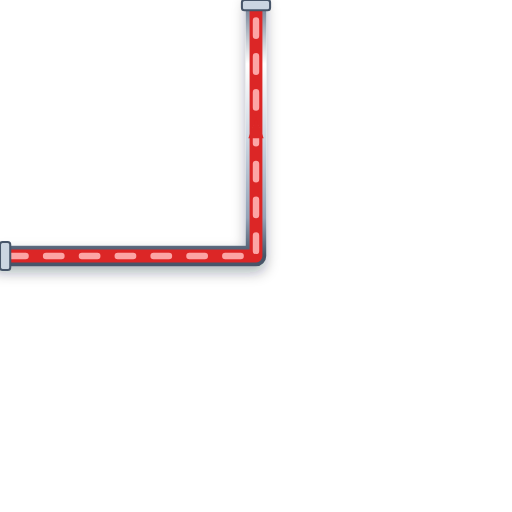
t = 0.00 s
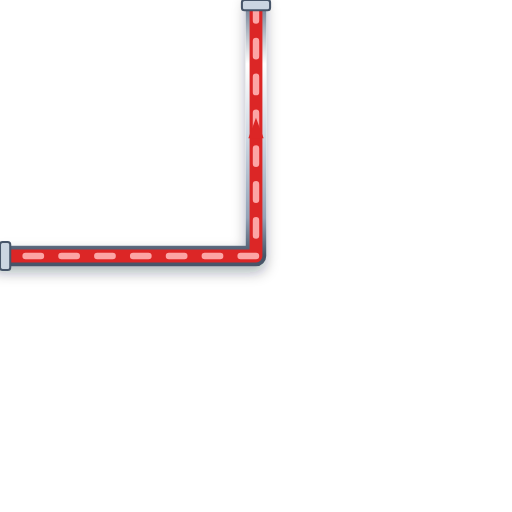
t = 0.20 s
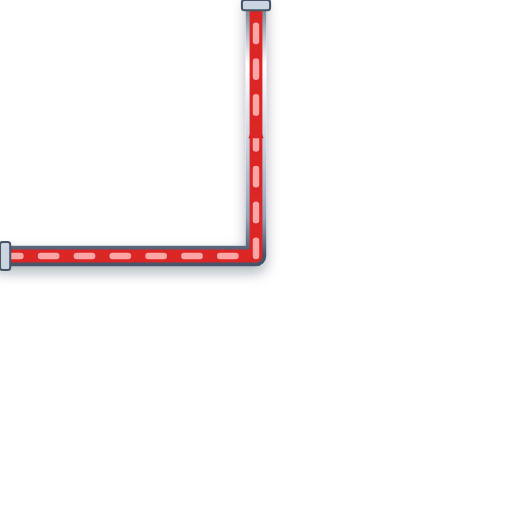
t = 0.40 s
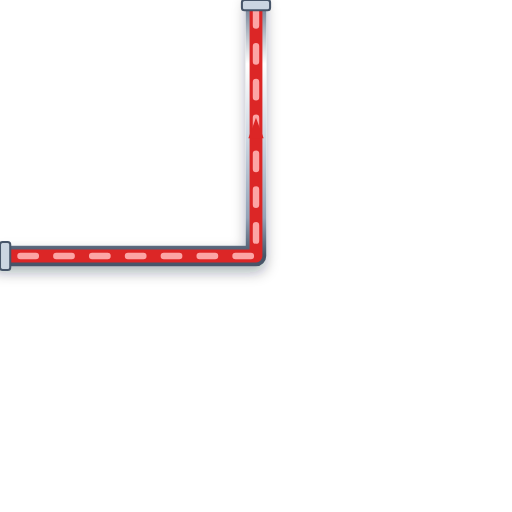
t = 0.60 s

The animated SVG that drew these frames (rendered in a browser with its animation timeline set to each time). Animation: 1 CSS @keyframes rule; one cycle of 0.80 s, repeats indefinitely.

<svg xmlns="http://www.w3.org/2000/svg" viewBox="0 0 200 200" width="200" height="200">
  <defs>
    <style>
      @keyframes p-flow-anim {
        from { stroke-dashoffset: 24; } to { stroke-dashoffset: 0; }
      }
      .anim-p-flow {
        stroke-dasharray: 6 8;
        animation: p-flow-anim 0.8s linear infinite;
      }
    </style>
    <filter id="ssPipeShadow" x="-15%" y="-15%" width="130%" height="130%">
      <feDropShadow dx="0" dy="2.5" stdDeviation="2.5" flood-color="#0f172a" flood-opacity="0.32" />
    </filter>
    <linearGradient id="ssPipeGradH" x1="0%" y1="0%" x2="0%" y2="100%">
      <stop offset="0%" stop-color="#64748b" /><stop offset="25%" stop-color="#ffffff" />
      <stop offset="55%" stop-color="#cbd5e1" /><stop offset="85%" stop-color="#94a3b8" /><stop offset="100%" stop-color="#475569" />
    </linearGradient>
  </defs>

  <!-- Stainless Steel 316 Outer Casing (8px with 3D Drop Shadow) -->
  <path d="M 0 100 L 100 100 L 100 0" stroke="url(#ssPipeGradH)" stroke-width="8" fill="none" stroke-linecap="round" stroke-linejoin="round" filter="url(#ssPipeShadow)"/>

  <!-- Process Fluid Core (5px) -->
  <path d="M 0 100 L 100 100 L 100 0" stroke="#DC2626" stroke-width="5" fill="none" stroke-linecap="round" stroke-linejoin="round"/>

  <!-- Animated Fluid Flow Stream Dashes (2.5px) -->
  <path d="M 0 100 L 100 100 L 100 0" stroke="#FCA5A5" stroke-width="2.5" fill="none" stroke-linejoin="round" stroke-linecap="round" class="anim-p-flow"/>

  <!-- Directional Flow Arrow -->
  <polygon points="97,54 100,46 103,54" fill="#DC2626" />

  <!-- ANSI Flange Connection Collars -->
  <rect x="0" y="94.5" width="4" height="11" rx="1" fill="#cbd5e1" stroke="#475569" stroke-width="0.8"/>
  <rect x="94.5" y="0" width="11" height="4" rx="1" fill="#cbd5e1" stroke="#475569" stroke-width="0.8"/>
</svg>
